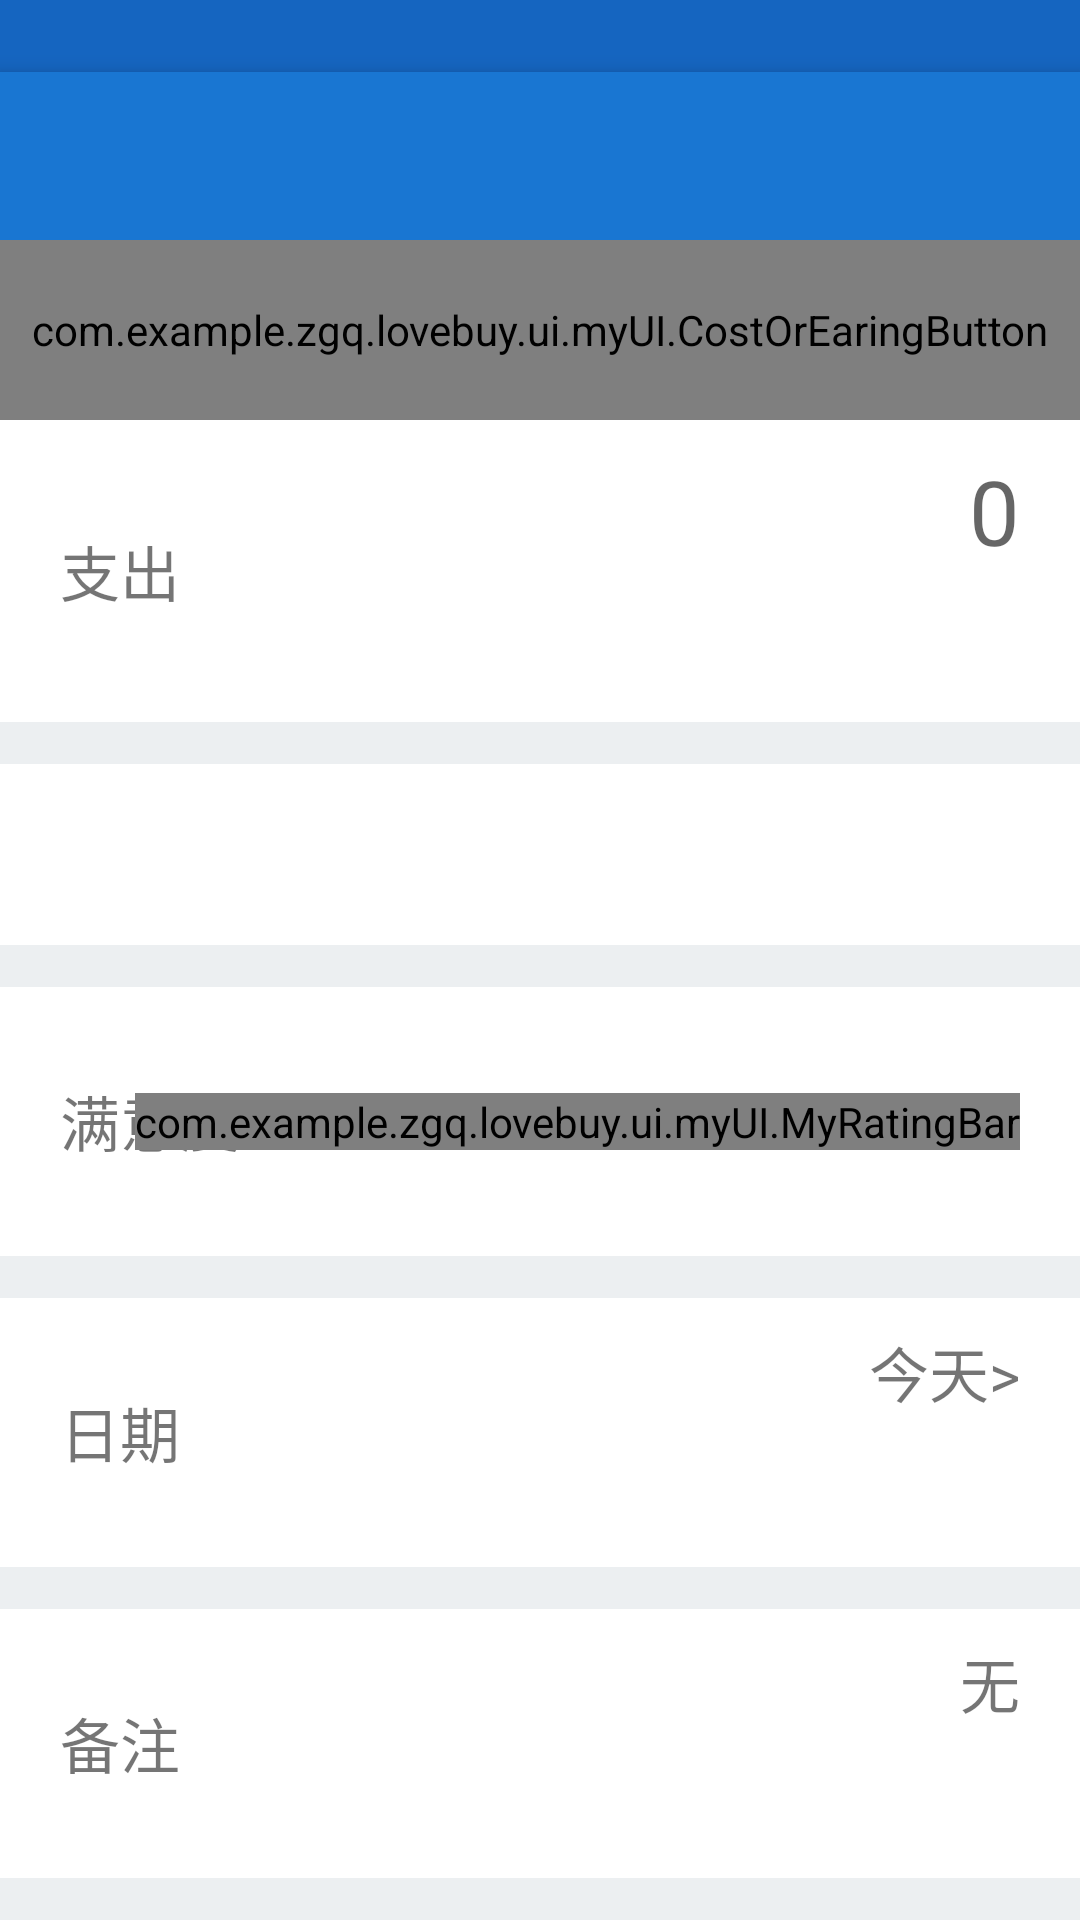

Layout XML and referenced resources for this Android screen:
<!-- AndroidManifest.xml: application theme AppTheme -->
<!-- res/layout/activity_add_consum.xml -->
<?xml version="1.0" encoding="utf-8"?>
<LinearLayout xmlns:android="http://schemas.android.com/apk/res/android"
    xmlns:hedgehog="http://schemas.android.com/apk/res-auto"
    android:orientation="vertical"
    android:layout_width="match_parent"
    android:layout_height="wrap_content"
    android:background="@color/background">
    <include layout="@layout/include_toolbar_statusbar"/>

        <com.example.zgq.lovebuy.ui.myUI.CostOrEaringButton
            android:id="@+id/cost_earing_buttons"
            android:layout_gravity="center_horizontal"
            android:layout_width="match_parent"
            android:paddingTop="10dp"
            android:paddingBottom="10dp"
            android:layout_height="60dp"
            android:gravity="center">
        </com.example.zgq.lovebuy.ui.myUI.CostOrEaringButton>

        <RelativeLayout
            android:id="@+id/rv_number"
            android:layout_width="match_parent"
            android:layout_height="wrap_content"
            style="@style/card">
            <TextView
                android:id="@+id/tv_number_title"
                android:layout_centerVertical="true"
                android:textSize="20sp"
                android:text="@string/cost"
                style="@style/view_in_card_margin"
                android:layout_width="wrap_content"
                android:layout_height="wrap_content" />
            <TextView
                android:id="@+id/tv_price_edit"
                android:layout_width="wrap_content"
                android:layout_height="wrap_content"
                style="@style/view_in_card_margin"
                android:gravity="right"
                android:textSize="30sp"
                android:hint="@string/please_input_ptice"
                android:layout_alignParentEnd="true" />
        </RelativeLayout>
        <Space
            android:layout_width="match_parent"
            android:layout_height="@dimen/space_height"
            android:layout_gravity="center_horizontal" />
        <LinearLayout
            android:layout_width="match_parent"
            android:layout_height="wrap_content"
            style="@style/card"
            android:orientation="vertical">
            <GridView
                android:layout_width="match_parent"
                android:layout_height="wrap_content"
                android:clickable="false"
                android:focusable="false"
                android:focusableInTouchMode="false"
                android:longClickable="false"
                android:numColumns="4"
                android:layout_gravity="center_horizontal|center_vertical"
                style="@style/view_in_card_margin"
                android:id="@+id/gv_lables" />
        </LinearLayout>
        <Space
            android:layout_width="match_parent"
            android:layout_height="@dimen/space_height"
            android:layout_gravity="center_horizontal" />
    <RelativeLayout
        style="@style/card"
        android:layout_width="match_parent"
        android:layout_height="wrap_content">
        <TextView
            android:id="@+id/tv_rating_title"
            android:layout_centerVertical="true"
            android:textSize="20sp"
            android:gravity="center_vertical"
            android:text="@string/rating_title"
            style="@style/view_in_card_margin"
            android:layout_width="wrap_content"
            android:layout_height="wrap_content" />
        <com.example.zgq.lovebuy.ui.myUI.MyRatingBar
            style="@style/view_in_card_margin"
            android:layout_alignParentEnd="true"
            android:layout_gravity="center"
            android:id="@+id/ratingbar"
            android:layout_width="wrap_content"
            android:layout_height="wrap_content"
            android:layout_centerInParent="true"
            hedgehog:starCount="5"
            hedgehog:clickable="true"
            hedgehog:starEmpty="@drawable/ic_star_empty"
            hedgehog:starFill="@drawable/ic_star_fill"
            hedgehog:starImageSize="30dp"
            />
    </RelativeLayout>
        <Space
            android:layout_width="match_parent"
            android:layout_height="@dimen/space_height"
            android:layout_gravity="center_horizontal" />
    <RelativeLayout
        android:id="@+id/date_edit_layout"
        style="@style/card"
        android:layout_width="match_parent"
        android:layout_height="wrap_content">
        <TextView
            android:id="@+id/tv_date_title"
            android:layout_centerVertical="true"
            android:textSize="20sp"
            android:text="@string/default_date_title"
            style="@style/view_in_card_margin"
            android:layout_width="wrap_content"
            android:layout_height="wrap_content" />
        <TextView
            android:id="@+id/tv_date_edit"
            android:layout_width="wrap_content"
            android:layout_height="wrap_content"
            style="@style/view_in_card_margin"
            android:gravity="right"
            android:textSize="20sp"
            android:text="@string/default_date"
            android:layout_marginEnd="20dp"
            android:layout_alignParentEnd="true" />
    </RelativeLayout>
        <Space
            android:layout_width="match_parent"
            android:layout_height="@dimen/space_height"
            android:layout_gravity="center_horizontal" />
    <RelativeLayout
        style="@style/card"
        android:id="@+id/rv_detail_edit"
        android:layout_width="match_parent"
        android:layout_height="wrap_content">
        <TextView
            android:id="@+id/tv_detail_title"
            android:layout_centerVertical="true"
            android:textSize="20sp"
            android:text="@string/detail_title"
            style="@style/view_in_card_margin"
            android:layout_width="wrap_content"
            android:layout_height="wrap_content" />
        <TextView
            android:id="@+id/tv_detail_edit"
            android:layout_width="match_parent"
            android:layout_height="wrap_content"
            android:text="@string/default_detail"
            style="@style/view_in_card_margin"
            android:gravity="right"
            android:textSize="20sp"
            android:layout_alignParentEnd="true" />
    </RelativeLayout>
    <Space
        android:layout_width="match_parent"
        android:layout_height="@dimen/space_height"
        android:layout_gravity="center_horizontal" />

</LinearLayout>
<!-- res/layout/include_toolbar_statusbar.xml (included above) -->
<?xml version="1.0" encoding="utf-8"?>
<LinearLayout xmlns:android="http://schemas.android.com/apk/res/android"
    android:orientation="vertical" android:layout_width="match_parent"
    android:layout_height="wrap_content">
    <TextView
        android:id="@+id/status_bar"
        android:layout_width="match_parent"
        android:layout_height="@dimen/status_bar_height"
        android:layout_gravity="center_horizontal"
        android:background="@color/colorPrimaryDark"/>
    <android.support.v7.widget.Toolbar
        xmlns:android="http://schemas.android.com/apk/res/android"
        xmlns:app="http://schemas.android.com/apk/res-auto"
        app:theme="@style/ToolbarColoredNavigationIcon"
        app:popupTheme="@style/AppTheme"
        android:id="@+id/toolbar"
        android:layout_width="match_parent"
        android:layout_height="?attr/actionBarSize"
        android:elevation="4dp"
        android:background="?attr/colorPrimary">
    </android.support.v7.widget.Toolbar>
</LinearLayout>
<!-- resources referenced by this layout -->
<resources>
  <color name="background">#eceff1</color>
  <color name="colorPrimaryDark">#1565C0</color>
  <dimen name="space_height">14dp</dimen>
  <dimen name="status_bar_height">24dp</dimen>
  <string name="cost">支出</string>
  <string name="default_date">今天&gt;</string>
  <string name="default_date_title">日期</string>
  <string name="default_detail">无</string>
  <string name="detail_title">备注</string>
  <string name="please_input_ptice">0</string>
  <string name="rating_title">满意度</string>
  <style name="AppTheme" parent="@style/Theme.AppCompat.Light.NoActionBar">
          
          <item name="colorPrimary">@color/colorPrimary</item>
          <item name="colorPrimaryDark">@color/colorPrimaryDark</item>
          <item name="colorAccent">@color/colorAccent</item>
          <item name="android:navigationBarColor">@color/bg_white</item>
          <item name="android:statusBarColor">@color/statusBarColor</item>
          <item name="android:windowBackground">@color/windowBackground</item>
          <item name="windowActionModeOverlay">true</item>
          <item name="android:windowActionModeOverlay">true</item>
      </style>
  <style name="ToolbarColoredNavigationIcon" parent="AppTheme">
          <item name="android:textColorSecondary">@color/text_white</item>
          <item name="android:textColorPrimary">@color/text_white</item>
      </style>
  <style name="card">
          <item name="android:background">@color/bg_white</item>
          <item name="android:layout_width">match_parent</item>
          <item name="android:layout_height">0dp</item>
          <item name="android:layout_weight">1</item>
      </style>
  <style name="view_in_card_margin">
          <item name="android:layout_marginStart">20dp</item>
          <item name="android:layout_marginEnd">20dp</item>
          <item name="android:layout_marginTop">10dp</item>
          <item name="android:layout_marginBottom">10dp</item>
      </style>
  <color name="colorPrimary">#1976D2</color>
  <color name="colorAccent">#FF4081</color>
  <color name="bg_white">#FFFFFF</color>
  <color name="statusBarColor">#303f9f</color>
  <color name="windowBackground">#fafafa</color>
  <color name="text_white">#FFFFFF</color>
</resources>
